Run: headless pygame with SDL's dummy video driver; simulated clock (each Clock.tick advances the game by its frame time, no real sleeping); random seed 0; keys injected as events and as key.get_pressed() state; no mouse input.
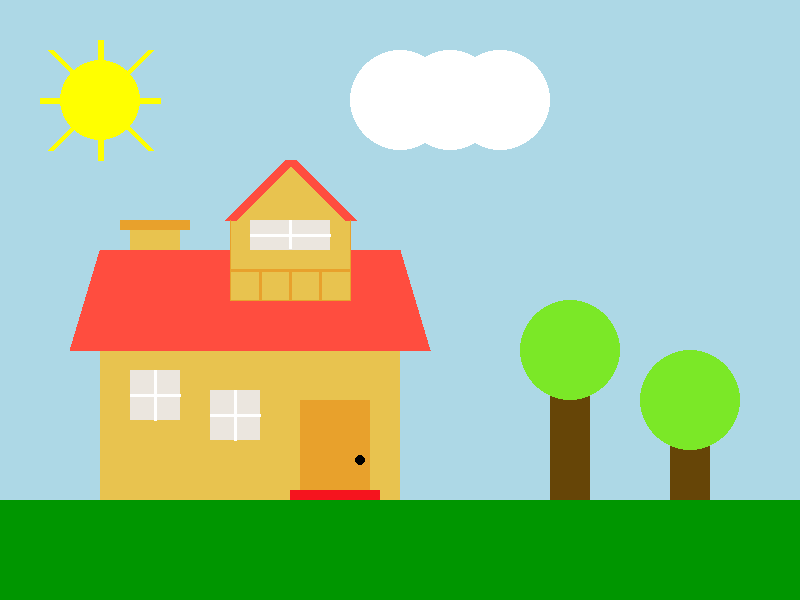
Frame 1 of 4 · flips 1–60 · no input
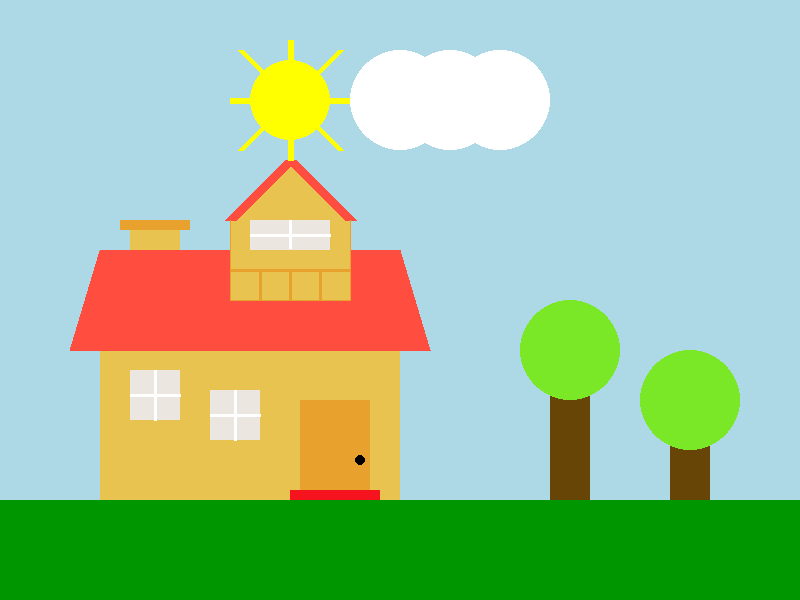
Frame 2 of 4 · flips 61–180 · tapped SPACE, RETURN · held RIGHT (→), D
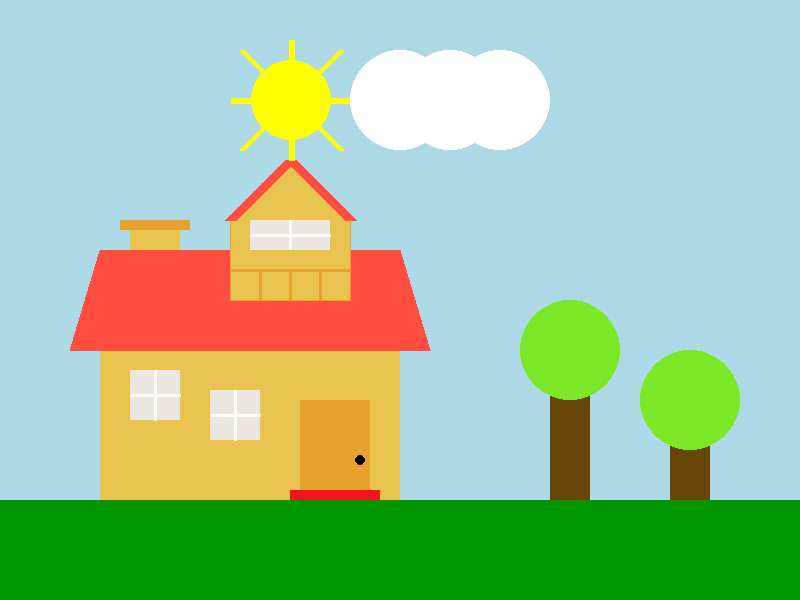
Frame 3 of 4 · flips 181–300 · held DOWN (↓), S
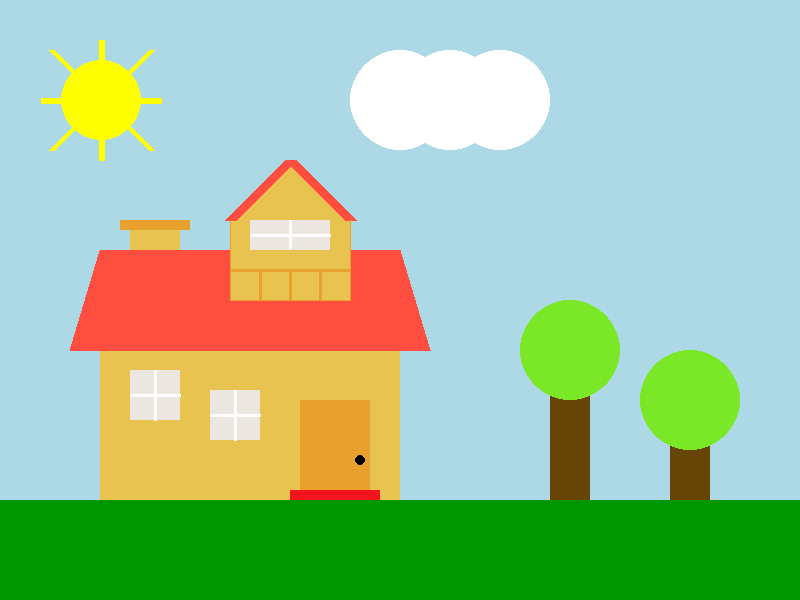
Frame 4 of 4 · flips 301–420 · held LEFT (←), A, UP (↑), W

The pygame program that drew these frames:

# EXERCÍCIO: Movimentar um elemento do cenário com o teclado.
# ALUNAS: Sophia Santos e Lorena Luvizotto

import pygame
width = 800 #Largura Janela
height = 600 #Altura Janela

def load():
    global clock, dx, fator
    dx = 0
    clock = pygame.time.Clock()
    fator = 1

def draw_screen(screen):
    #céu
    pygame.draw.rect(screen, (173*fator, 216*fator, 230*fator), (0, 0, 800, 600))
    #grama
    pygame.draw.rect(screen, (0*fator, 150*fator, 0*fator), (0, 500, 800, 600))
    #casa
    pygame.draw.rect(screen, (232*fator, 195*fator, 79*fator), (100, 350, 300, 150))
    pygame.draw.polygon(screen,(255*fator, 77*fator, 63*fator), [(70, 350), (100, 250),
(400, 250), (430, 350)])
    #chamine
    pygame.draw.rect(screen, (232*fator, 195*fator, 79*fator), (130, 220, 50, 30))
    pygame.draw.rect(screen, (232*fator, 161*fator, 44*fator), (120, 220, 70, 10))
    #sacada
    pygame.draw.rect(screen, (232*fator, 195*fator, 79*fator), (230, 220, 120, 80))
    pygame.draw.polygon(screen,(232*fator, 195*fator, 79*fator), [(230, 220), (290, 160),
(350, 220)])
    pygame.draw.lines(screen, (255*fator, 77*fator, 63*fator), False, [(230, 220),(290,
160) ,(350, 220)], 12)
    pygame.draw.lines(screen, (232*fator, 161*fator, 44*fator), False, [(230, 220),(230,
300) ,(350, 300), (350, 220)])
    pygame.draw.line(screen, (232*fator, 161*fator, 44*fator), (230, 270), (350, 270), 3)
    pygame.draw.line(screen, (232*fator, 161*fator, 44*fator), (260, 270), (260, 300), 3)
    pygame.draw.line(screen, (232*fator, 161*fator, 44*fator), (290, 270), (290, 300), 3)
    pygame.draw.line(screen, (232*fator, 161*fator, 44*fator), (320, 270), (320, 300), 3)
    pygame.draw.line(screen, (232*fator, 161*fator, 44*fator), (350, 270), (350, 300))
    pygame.draw.rect(screen, (235*fator, 230*fator, 223*fator), (250, 220, 80, 30))
    pygame.draw.line(screen, (255*fator,255*fator,255*fator), (250, 235), (330, 235), 3)
    pygame.draw.line(screen, (255*fator,255*fator,255*fator), (290, 220), (290, 248), 3)
    #entrada e janela
    pygame.draw.rect(screen, (232*fator, 161*fator, 44*fator), (300, 400, 70, 100))
    pygame.draw.circle(screen, (0, 0, 0), (360, 460), 5)
    pygame.draw.rect(screen, (245*fator, 20*fator, 30*fator), (290, 490, 90, 10))
    pygame.draw.rect(screen, (235*fator, 230*fator, 223*fator), (130, 370, 50, 50))
    pygame.draw.line(screen, (255*fator,255*fator,255*fator), (155, 370), (155, 420), 3)
    pygame.draw.line(screen, (255*fator,255*fator,255*fator), (130, 395), (180, 395), 3)
    pygame.draw.rect(screen, (235*fator, 230*fator, 223*fator), (210, 390, 50, 50))
    pygame.draw.line(screen, (255*fator,255*fator,255*fator), (235, 390), (235, 440), 3)
    pygame.draw.line(screen, (255*fator,255*fator,255*fator), (210, 415), (260, 415), 3)
    #árvore
    pygame.draw.rect(screen, (102*fator, 69*fator, 7*fator), (550, 370, 40, 130))
    pygame.draw.rect(screen, (102*fator, 69*fator, 7*fator), (670, 420, 40, 80))
    pygame.draw.circle(screen, (123*fator, 232*fator, 39*fator), (570, 350), 50)
    pygame.draw.circle(screen, (123*fator, 232*fator, 39*fator), (690, 400), 50)
    #sol
    pygame.draw.circle(screen, (255, 255, 0), (100+dx, 100), 40)
    pygame.draw.line(screen, (255,255,0), (40+dx, 100), (160+dx, 100), 6)
    pygame.draw.line(screen, (255,255,0), (100+dx, 40), (100+dx, 160), 6)
    pygame.draw.line(screen, (255,255,0), (50+dx, 50), (150+dx, 150), 6)
    pygame.draw.line(screen, (255,255,0), (50+dx, 150), (150+dx, 50), 6)
    #nuvem
    pygame.draw.circle(screen, (255*fator, 255*fator, 255*fator), (400, 100), 50)
    pygame.draw.circle(screen, (255*fator, 255*fator, 255*fator), (450, 100), 50)
    pygame.draw.circle(screen, (255*fator, 255*fator, 255*fator), (500, 100), 50)
    


def update(dt):
    global dx
    global fator
    keys = pygame.key.get_pressed()
    if keys[pygame.K_RIGHT]:    
        dx += 0.1*dt
    if keys[pygame.K_LEFT]:
        dx -= 0.1*dt
    
    if 40 + dx >= 800:
        dx = -300
    if 40 + dx <= -300:
        dx = 750

    if dx >= 230 and dx <= 430:
        fator = 0.9
    elif dx > 750 or dx < -70:
        fator = 0.5
    else:
        fator = 1
    
    
def main_loop(screen):
    global clock
    running = True
    while running:
        for e in pygame.event.get():
            if e.type == pygame.QUIT:
                running = False
                break
        # Define FPS máximo
        clock.tick(60)        
 
        # Calcula tempo transcorrido desde
        # a última atualização 
        dt = clock.get_time()

        #cenário       
        draw_screen(screen)

        update(dt)
    
        pygame.display.update()


pygame.init()
screen = pygame.display.set_mode((width, height))
load()
main_loop(screen)
pygame.quit()
